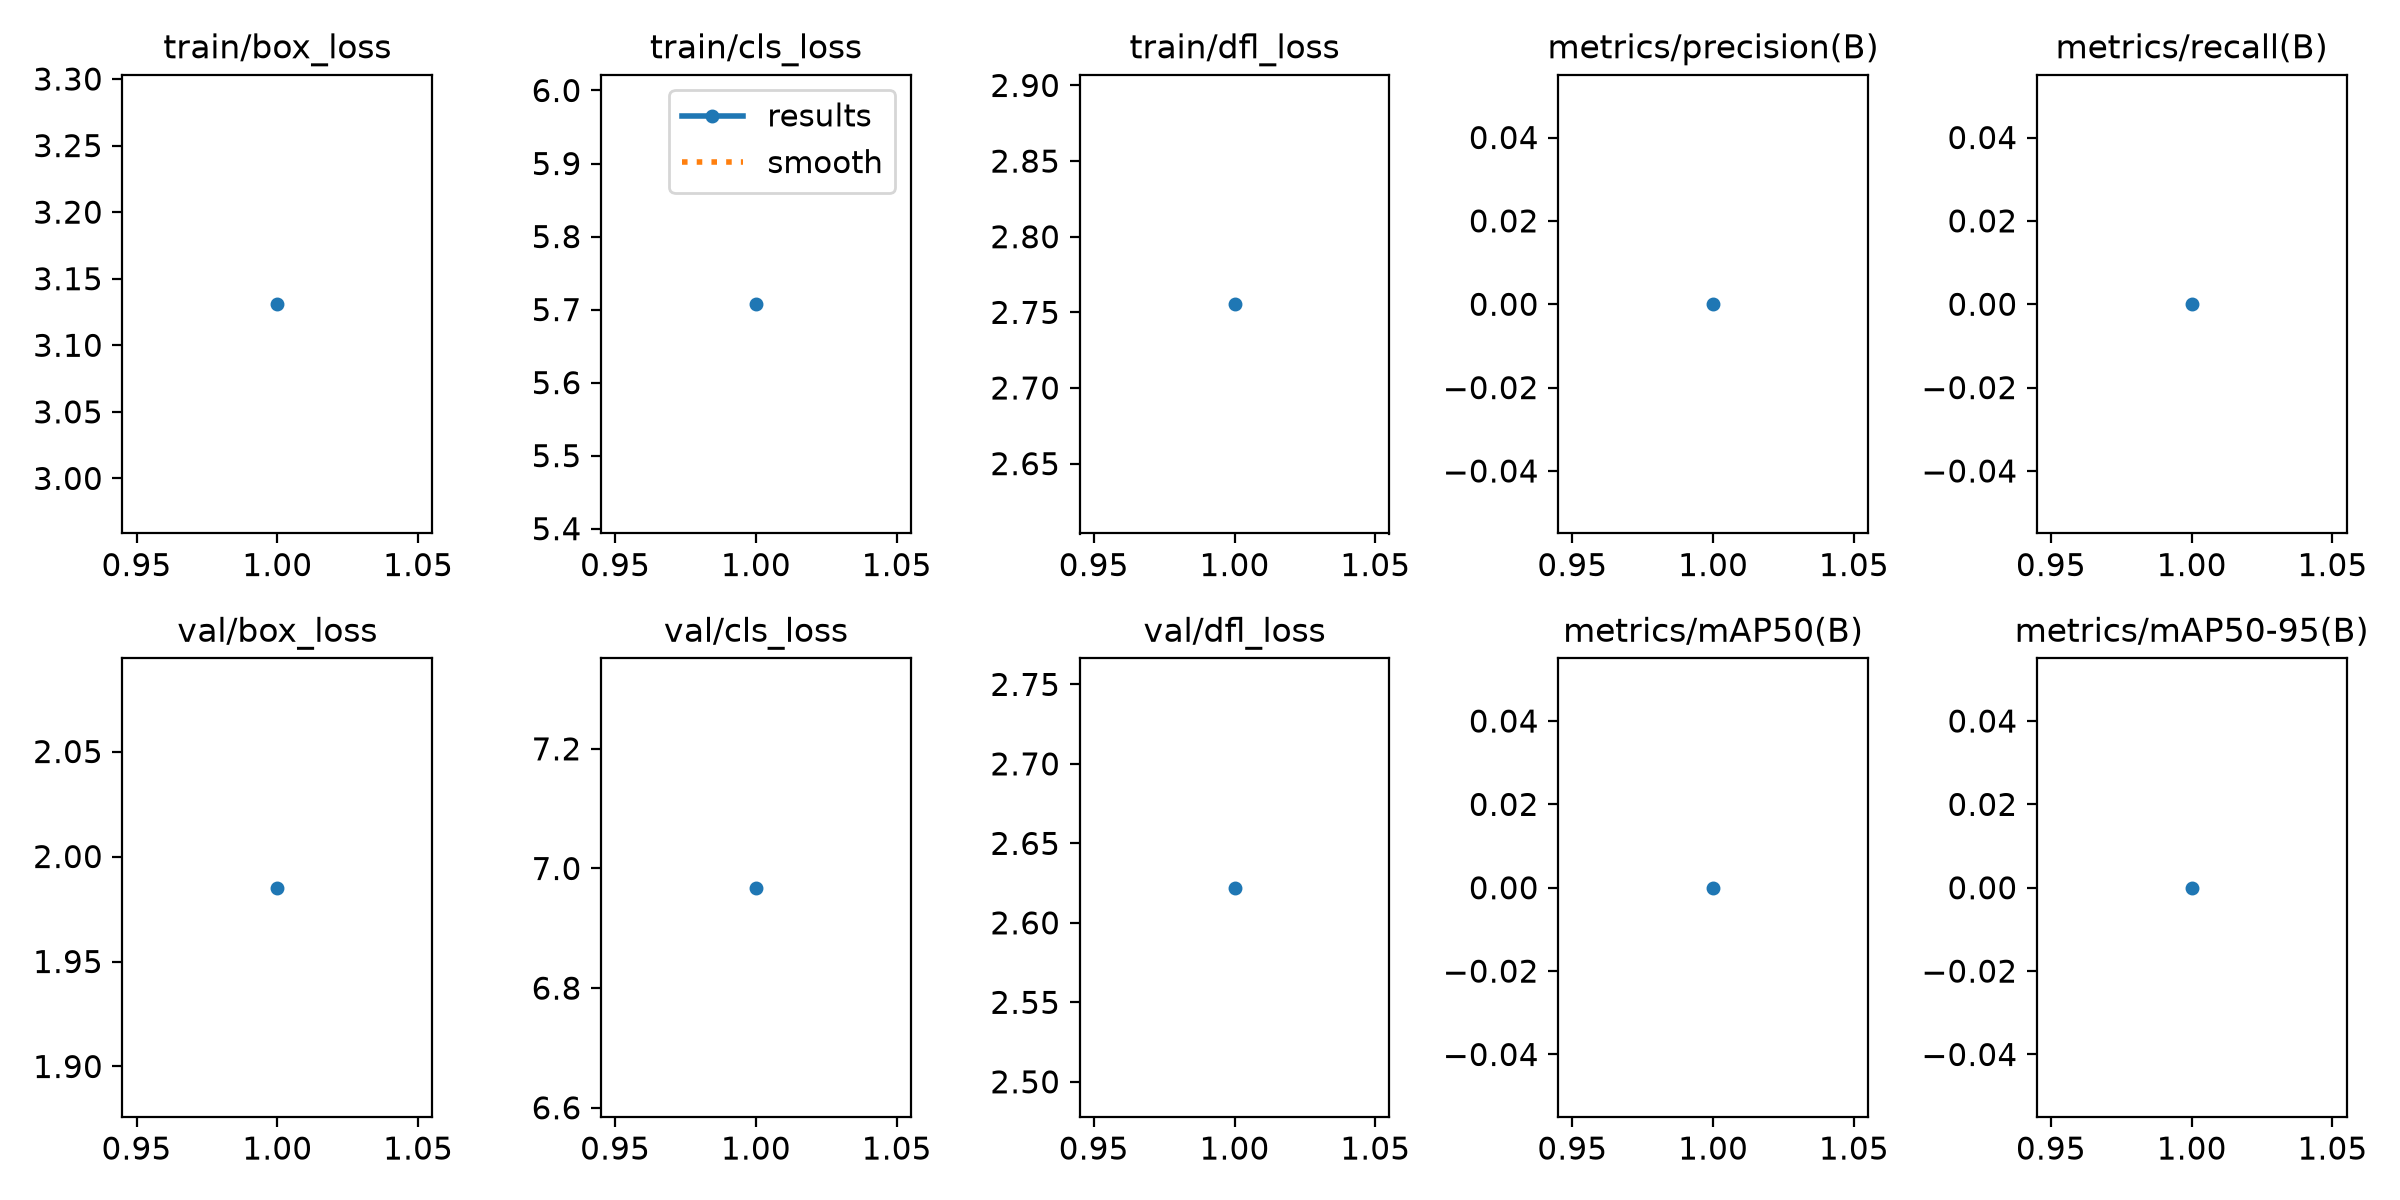

Values plotted in this chart, from the file beside it:
epoch, time, train/box_loss, train/cls_loss, train/dfl_loss, metrics/precision(B), metrics/recall(B), metrics/mAP50(B), metrics/mAP50-95(B), val/box_loss, val/cls_loss, val/dfl_loss, lr/pg0, lr/pg1, lr/pg2, lr/pg3, lr/pg4, lr/pg5, lr/pg6, lr/pg7
1, 2.22, 3.131, 5.707, 2.755, 0, 0, 0, 0, 1.985, 6.968, 2.622, 0.03, 0.01, 0.03, 0.01, 0.03, 0.01, 0.03, 0.01
